6-way image classification set "dataset" from GitHub (TTTHaiDuong/VN-Instruments-Classifier); label vocabulary: dan bau, dan nhi, dan tranh, dau bau, dau nhi, sao flute.

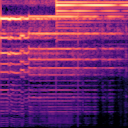
Label: dan nhi

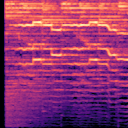
Label: dau nhi

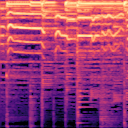
Label: dan bau

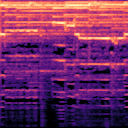
Label: sao flute

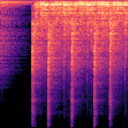
Label: dan tranh

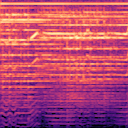
Label: dan nhi
